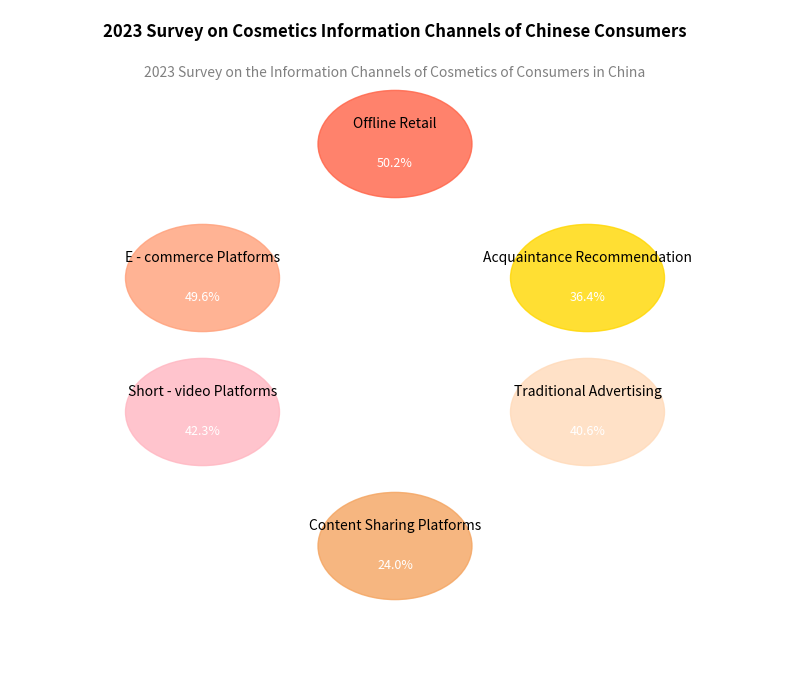

Source code (Python):
import matplotlib.pyplot as plt
import numpy as np

# Data preparation
channels = [
    ("Offline Retail", 50.2, "#FF6347"),
    ("Acquaintance Recommendation", 36.4, "#FFD700"),
    ("Traditional Advertising", 40.6, "#FFDAB9"),
    ("Content Sharing Platforms", 24.0, "#F4A460"),
    ("Short - video Platforms", 42.3, "#FFB6C1"),
    ("E - commerce Platforms", 49.6, "#FFA07A"),
]

# Hexagonal layout coordinates (manually adjusted to approximate the original layout)
hex_coords = [
    (0, 1),   # Offline Retail
    (1, 0),   # Acquaintance Recommendation
    (1, -1),  # Traditional Advertising
    (0, -2),  # Content Sharing Platforms
    (-1, -1), # Short - video Platforms
    (-1, 0),  # E - commerce Platforms
]

fig, ax = plt.subplots(figsize=(8, 7))
ax.set_xlim(-2, 2)
ax.set_ylim(-3, 2)
ax.axis('off')  # Hide the axes

# Draw hexagons and add text
for (channel, perc, color), (x, y) in zip(channels, hex_coords):
    # Draw a hexagon (simulated with a circle)
    hexagon = plt.Circle((x, y), 0.4, color=color, alpha=0.8)
    ax.add_artist(hexagon)
    # Add the channel name and percentage
    ax.text(x, y + 0.1, channel, ha='center', va='bottom', fontsize=10)
    ax.text(x, y - 0.1, f'{perc}%', ha='center', va='top', fontsize=9, color='white')

# Title
ax.text(0, 1.8, '2023 Survey on Cosmetics Information Channels of Chinese Consumers', ha='center', fontsize=12, fontweight='bold')
ax.text(0, 1.5, '2023 Survey on the Information Channels of Cosmetics of Consumers in China', 
        ha='center', fontsize=10, color='gray')

plt.tight_layout()
plt.show()
